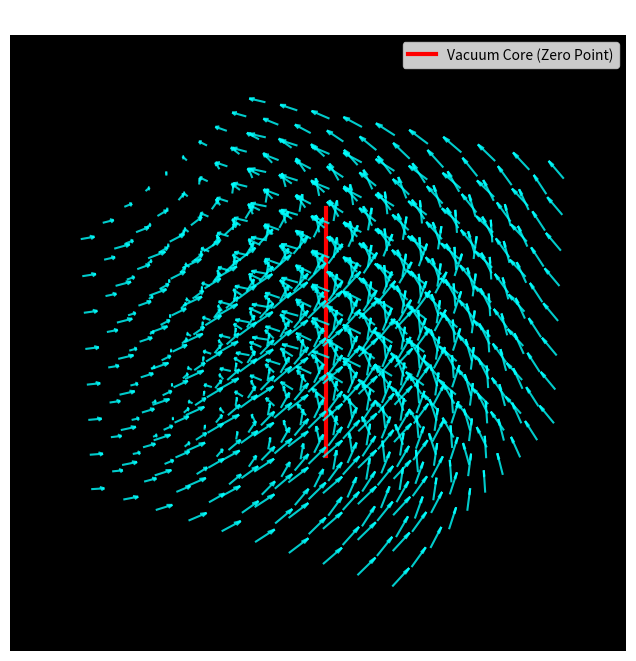

Recreate this plot in Python.
import numpy as np
import matplotlib.pyplot as plt
from mpl_toolkits.mplot3d import Axes3D

# --- 1. SETUP THE 3D GRID ---
# We create a box of space from -2 to 2 on all axes
x = np.linspace(-2, 2, 10)
y = np.linspace(-2, 2, 10)
z = np.linspace(0, 4, 8) # Z goes up from ground (0) to sky (4)

X, Y, Z = np.meshgrid(x, y, z)

# --- 2. DEFINE THE PHYSICS (THE VORTEX) ---
# We want a "Tornado" shape:
# A. ROTATION: Spirals around the Z-axis (-y, x)
# B. COMPRESSION: Gets tighter/faster as it goes UP (or down)
# C. LIFT: Flows upwards (+z)

# Distance from the center axis (Radius)
R = np.sqrt(X**2 + Y**2) + 0.1 # Add 0.1 to avoid division by zero

# -- The Equation of the Vortex --
# 1. Tangential Velocity (Spin): Faster near the center (Conservation of Angular Momentum)
Spin_Strength = 1.0
U_spin = -Y / R * Spin_Strength  # X-direction spin
V_spin =  X / R * Spin_Strength  # Y-direction spin

# 2. Radial Velocity (Implosion): Suction INWARDS towards the center
Implosion_Strength = 0.5
U_in = -X / R * Implosion_Strength
V_in = -Y / R * Implosion_Strength

# 3. Vertical Velocity (Lift): The "Anti-Gravity" push
# The flow moves FASTER as it gets tighter (Bernoulli Principle)
W_lift = 2.0 / R 

# -- COMBINE THEM --
# Total Vector (U, V, W)
U = U_spin + U_in
V = V_spin + V_in
W = W_lift

# --- 3. VISUALIZATION ---
fig = plt.figure(figsize=(12, 8))
ax = fig.add_subplot(111, projection='3d')

# Plot the vectors
# length=0.5 makes the arrows shorter so they don't overlap too much
ax.quiver(X, Y, Z, U, V, W, length=0.3, normalize=True, color='cyan', alpha=0.8)

# Add the "Central Axis" (The Zero Point)
ax.plot([0, 0], [0, 0], [0, 4], color='red', linewidth=3, label='Vacuum Core (Zero Point)')

# Styling
ax.set_facecolor('black')
ax.grid(False)
ax.set_axis_off() # Hide the box to make it look like space
ax.set_title("3D Hyperbolic Vortex (The Engine of Implosion)", color='white', size=15)
plt.legend()

plt.show()
